2-way image classification set "data" from GitHub (RohitKumarkolli/cat-dog-classifier); label vocabulary: cats, dogs.

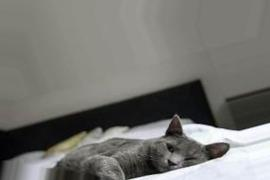
Label: cats

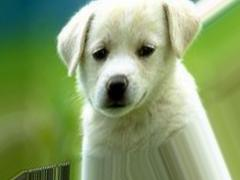
Label: dogs

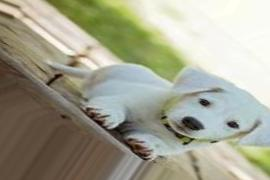
Label: dogs

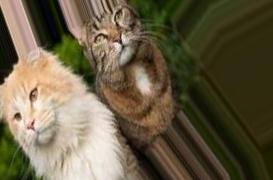
Label: cats

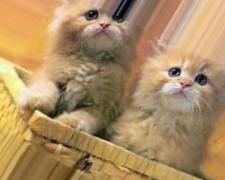
Label: cats

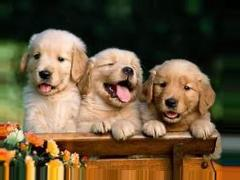
Label: dogs
